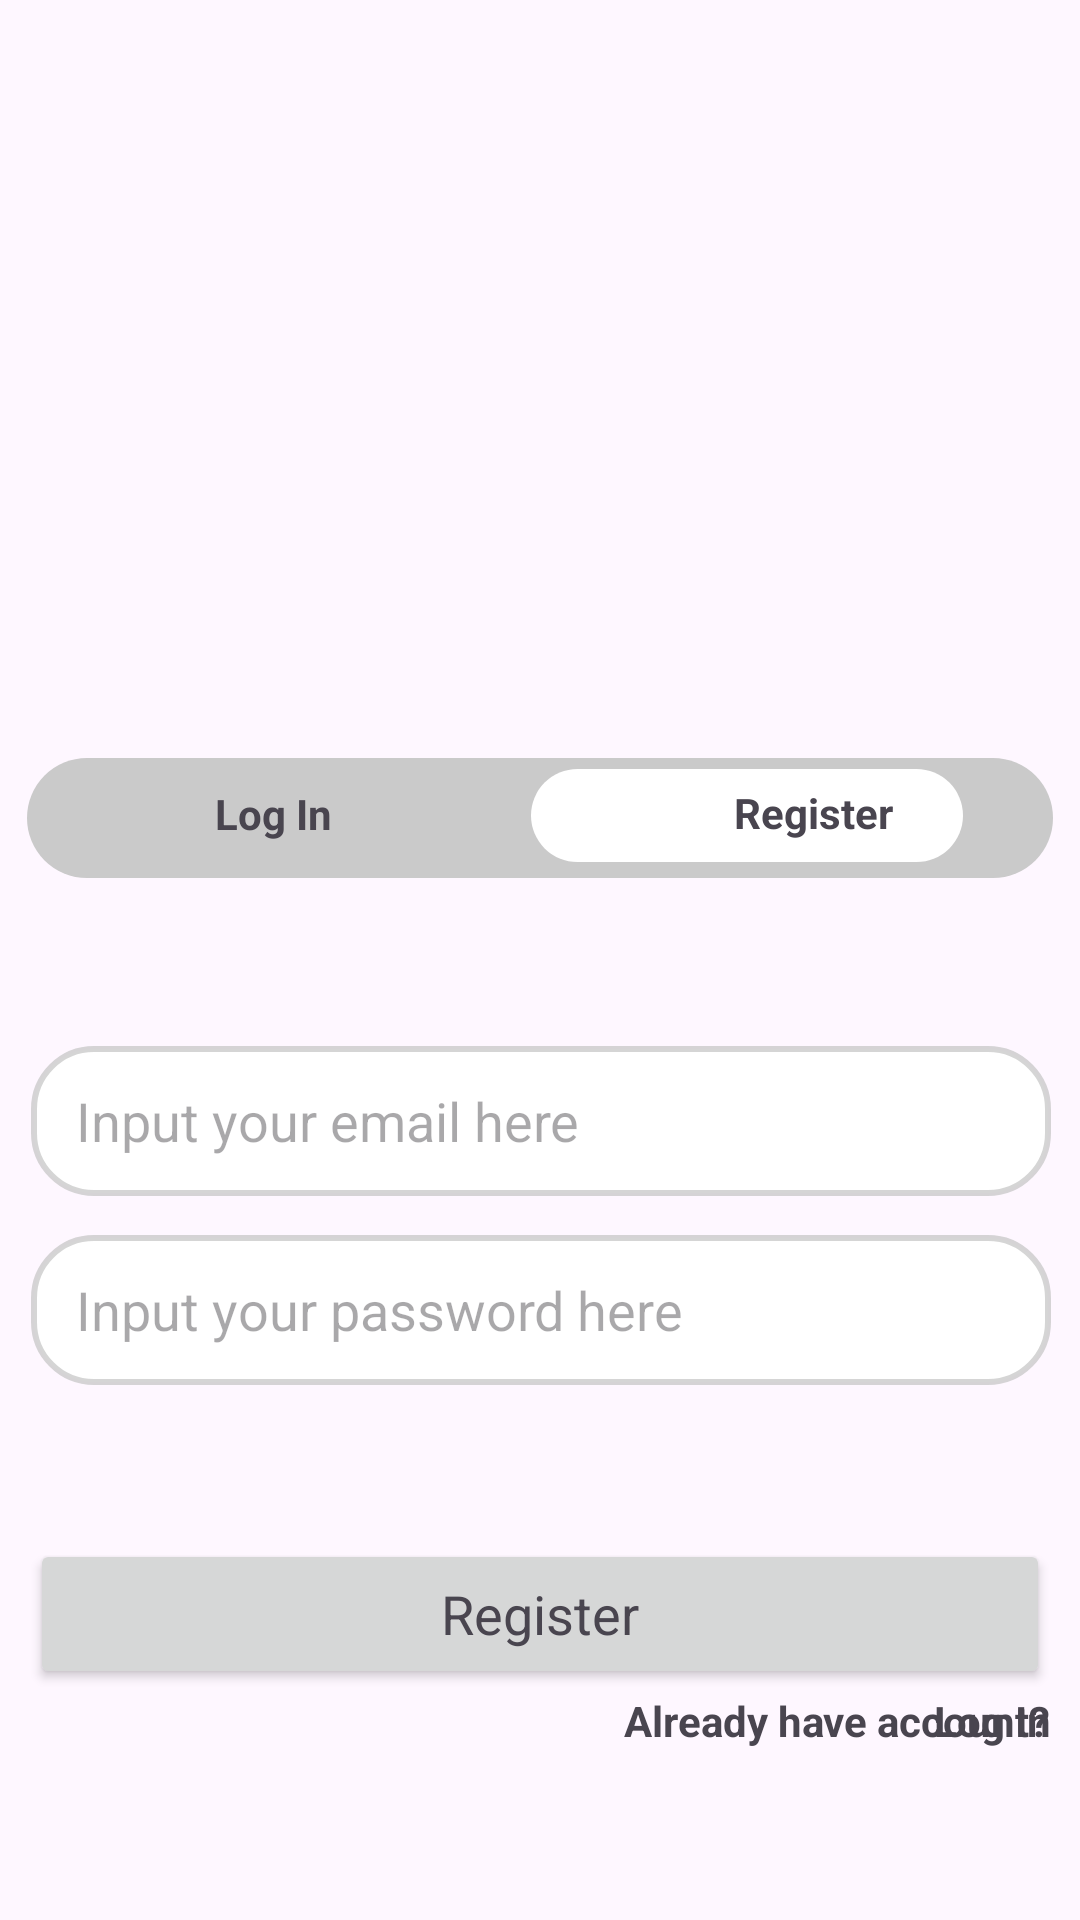

Here is an Android app screen rendered from its layout file. Give the layout XML and the strings, colors and styles it references.
<!-- AndroidManifest.xml: application theme Theme.Library_youtube -->
<!-- res/layout/activity_register.xml -->
<?xml version="1.0" encoding="utf-8"?>
<androidx.constraintlayout.widget.ConstraintLayout xmlns:android="http://schemas.android.com/apk/res/android"
    xmlns:app="http://schemas.android.com/apk/res-auto"
    xmlns:tools="http://schemas.android.com/tools"
    android:layout_width="match_parent"
    android:layout_height="match_parent"
    tools:context=".register">

    <TextView
        android:id="@+id/textView"
        android:layout_width="342dp"
        android:layout_height="40dp"
        android:background="@drawable/shape"
        app:layout_constraintBottom_toBottomOf="parent"
        app:layout_constraintEnd_toEndOf="parent"
        app:layout_constraintHorizontal_bias="0.492"
        app:layout_constraintStart_toStartOf="parent"
        app:layout_constraintTop_toTopOf="parent"
        app:layout_constraintVertical_bias="0.421" />

    <TextView
        android:id="@+id/textView3"
        android:layout_width="144dp"
        android:layout_height="31dp"
        android:background="@drawable/shape"
        android:backgroundTint="@color/white"
        app:layout_constraintBottom_toBottomOf="parent"
        app:layout_constraintEnd_toEndOf="parent"
        app:layout_constraintHorizontal_bias="0.82"
        app:layout_constraintStart_toStartOf="parent"
        app:layout_constraintTop_toTopOf="parent"
        app:layout_constraintVertical_bias="0.421" />

    <TextView
        android:id="@+id/tfregister"
        android:layout_width="wrap_content"
        android:layout_height="wrap_content"
        android:gravity="center"
        android:text="Register"
        android:textStyle="bold"
        app:layout_constraintBottom_toBottomOf="@+id/textView3"
        app:layout_constraintEnd_toEndOf="@+id/textView"
        app:layout_constraintHorizontal_bias="0.815"
        app:layout_constraintStart_toStartOf="@+id/textView"
        app:layout_constraintTop_toTopOf="@+id/textView3"
        app:layout_constraintVertical_bias="0.416" />

    <TextView
        android:id="@+id/tflogin"
        android:layout_width="wrap_content"
        android:layout_height="wrap_content"
        android:gravity="center"
        android:text="Log In"
        android:textStyle="bold"
        app:layout_constraintBottom_toBottomOf="@+id/textView"
        app:layout_constraintEnd_toEndOf="@+id/textView"
        app:layout_constraintHorizontal_bias="0.207"
        app:layout_constraintStart_toStartOf="@+id/textView"
        app:layout_constraintTop_toTopOf="@+id/textView"
        app:layout_constraintVertical_bias="0.428" />

    <EditText
        android:id="@+id/etemail"
        android:layout_width="340dp"
        android:layout_height="50dp"
        android:background="@drawable/box"
        android:ems="10"
        android:hint="Input your email here"
        android:inputType="text"
        app:layout_constraintBottom_toBottomOf="parent"
        app:layout_constraintEnd_toEndOf="parent"
        app:layout_constraintHorizontal_bias="0.513"
        app:layout_constraintStart_toStartOf="parent"
        app:layout_constraintTop_toBottomOf="@+id/textView"
        app:layout_constraintVertical_bias="0.188" />

    <EditText
        android:id="@+id/etpassword"
        android:layout_width="340dp"
        android:layout_height="50dp"
        android:background="@drawable/box"
        android:ems="10"
        android:hint="Input your password here"
        android:inputType="textPassword"
        app:layout_constraintBottom_toBottomOf="parent"
        app:layout_constraintEnd_toEndOf="parent"
        app:layout_constraintHorizontal_bias="0.521"
        app:layout_constraintStart_toStartOf="parent"
        app:layout_constraintTop_toBottomOf="@+id/etemail"
        app:layout_constraintVertical_bias="0.068" />

    <TextView
        android:id="@+id/textView9"
        android:layout_width="wrap_content"
        android:layout_height="wrap_content"
        android:text="Already have account?"
        android:textStyle="bold"
        app:layout_constraintBottom_toBottomOf="parent"
        app:layout_constraintEnd_toEndOf="@+id/etpassword"
        app:layout_constraintHorizontal_bias="0.004"
        app:layout_constraintStart_toStartOf="@+id/btnlogin"
        app:layout_constraintTop_toBottomOf="@+id/etpassword"
        app:layout_constraintVertical_bias="0.643" />

    <TextView
        android:id="@+id/tfloginbawah"
        android:layout_width="wrap_content"
        android:layout_height="wrap_content"
        android:text="Log In"
        android:textStyle="bold"
        app:layout_constraintBottom_toBottomOf="parent"
        app:layout_constraintEnd_toEndOf="@+id/etpassword"
        app:layout_constraintHorizontal_bias="1.0"
        app:layout_constraintStart_toStartOf="@+id/btnlogin"
        app:layout_constraintTop_toBottomOf="@+id/etpassword"
        app:layout_constraintVertical_bias="0.643" />

    <Button
        android:id="@+id/btnregister"
        android:layout_width="340dp"
        android:layout_height="50dp"
        android:text="Register"
        android:textAppearance="@style/TextAppearance.AppCompat.Medium"
        app:layout_constraintBottom_toBottomOf="parent"
        app:layout_constraintEnd_toEndOf="parent"
        app:layout_constraintStart_toStartOf="parent"
        app:layout_constraintTop_toBottomOf="@+id/etpassword"
        app:layout_constraintVertical_bias="0.4" />

</androidx.constraintlayout.widget.ConstraintLayout>
<!-- resources referenced by this layout -->
<resources>
  <color name="white">#FFFFFFFF</color>
  <!-- drawable box (drawable) -->
  <?xml version="1.0" encoding="utf-8"?>
  <shape xmlns:android="http://schemas.android.com/apk/res/android"
      android:shape="rectangle">
  
      <solid android:color="@color/white"/>
      <corners android:radius="20dp" />
      <stroke android:color="#CACACACA" android:width="2dp"/>
      <padding android:left="15dp" android:bottom="5dp" android:top="5dp" android:right="5dp"/>
  </shape>
  <!-- drawable shape (drawable) -->
  <?xml version="1.0" encoding="utf-8"?>
  <shape xmlns:android="http://schemas.android.com/apk/res/android"
      android:shape="rectangle">
  
      <solid android:color="#CACACA"/>
      <corners android:radius="100dp"/>
  </shape>
  <style name="Theme.Library_youtube" parent="Base.Theme.Library_youtube" />
  <style name="Base.Theme.Library_youtube" parent="Theme.Material3.DayNight.NoActionBar">
          
          
      </style>
</resources>
